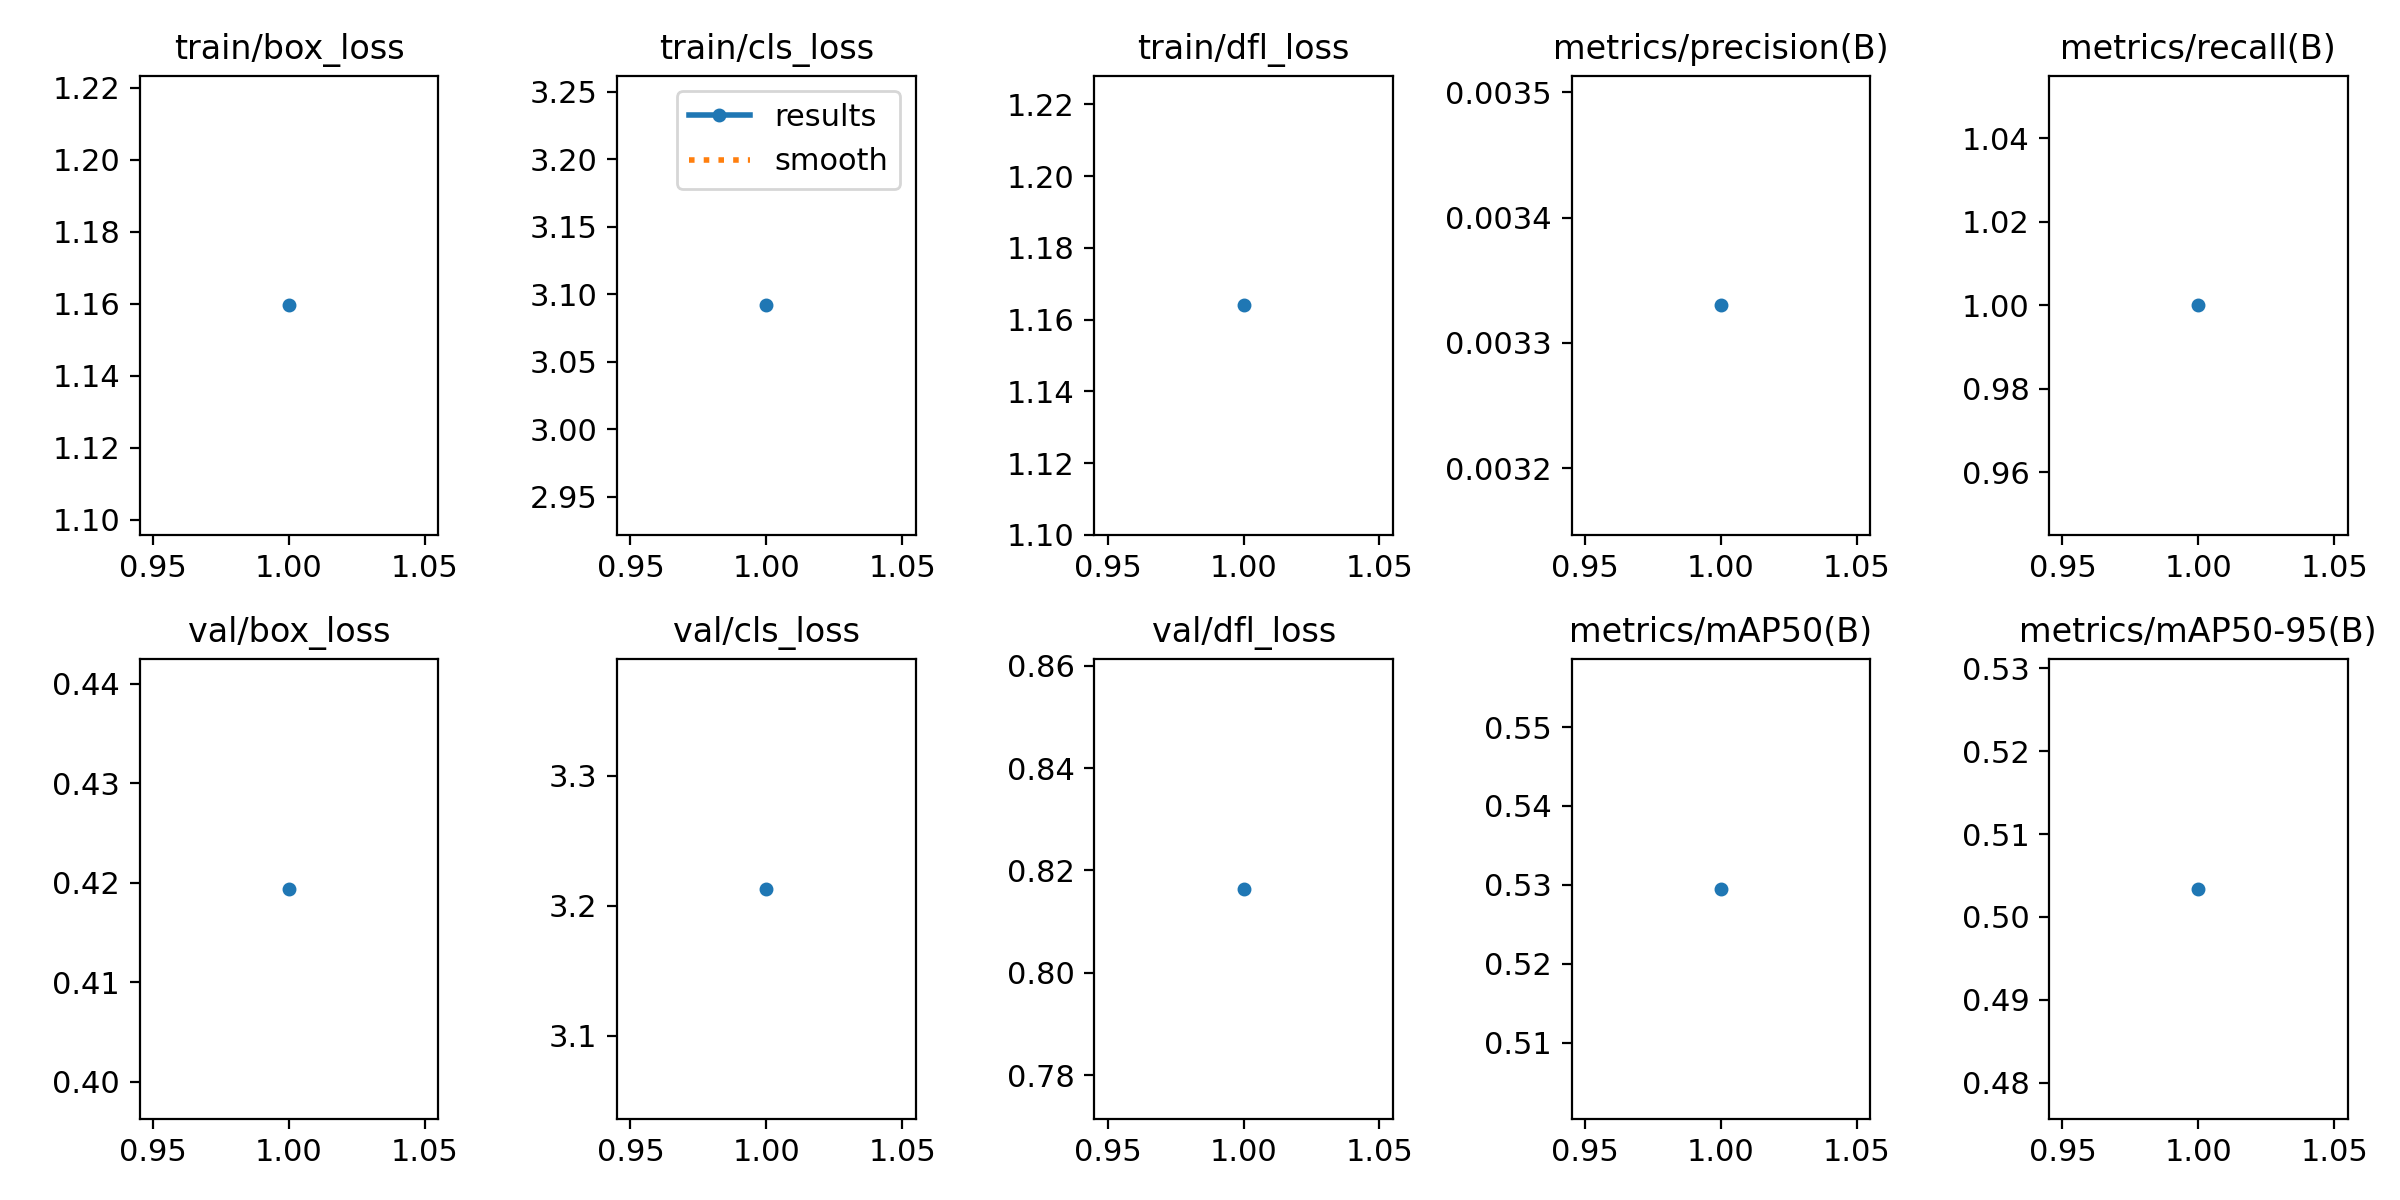

Source data for this figure (header and first rows):
epoch, time, train/box_loss, train/cls_loss, train/dfl_loss, metrics/precision(B), metrics/recall(B), metrics/mAP50(B), metrics/mAP50-95(B), val/box_loss, val/cls_loss, val/dfl_loss, lr/pg0, lr/pg1, lr/pg2
1, 8.471, 1.16, 3.092, 1.164, 0.00333, 1, 0.5295, 0.5034, 0.4194, 3.213, 0.8164, 0.1, 0, 0
